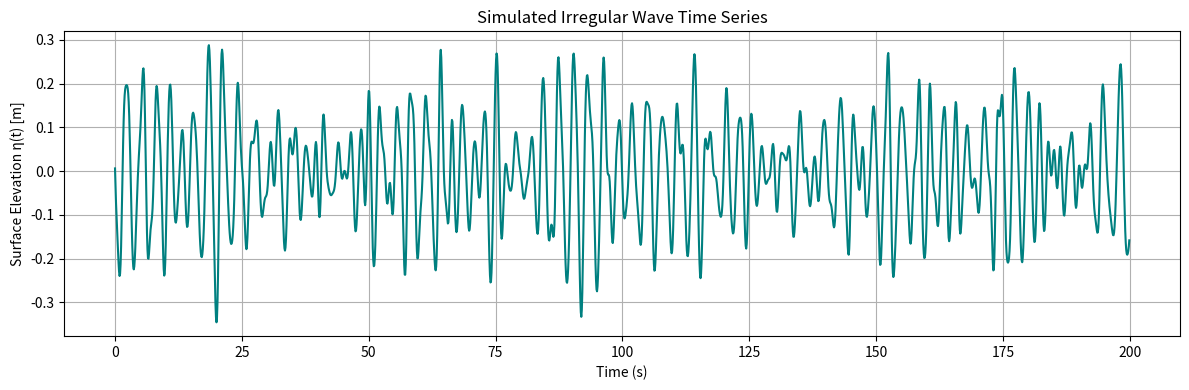
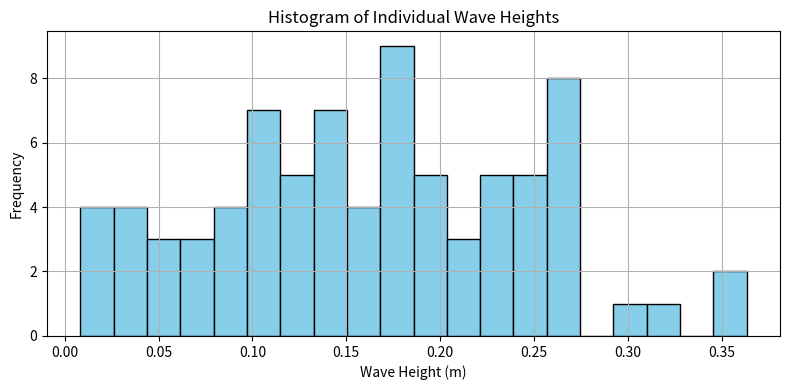

These figures' Python source, in order:
import numpy as np
import matplotlib.pyplot as plt

#constants
g = 9.81  # acceleration due to gravity (m/s^2)
alpha = 0.0081  # philip constant parameter
gamma = 3.3  # peak enhancement factor
fp = 0.33 # peak frequency (Hz)

# frequency range
f = np.linspace(0.05, 1.0, 500) # frequency range (Hz)
df = f[1] - f[0]  # frequency step

# sigma definition
sigma = np.where(f <= fp, 0.07, 0.09)

# JONSWAP spectrum parameters
def jonswap(f, alpha, gamma, fp, sigma):
    r = np.exp(- ((f - fp)**2) / (2 * sigma**2 * fp**2))
    S = (alpha * g**2 * (2 * np.pi)**(-4) *
         f**(-5) * np.exp(-1.25 * (fp / f)**4) * gamma**r)
    return S
S = jonswap(f, alpha, gamma, fp, sigma)

#time domain
T_total = 200  # total simulation time in seconds
dt = 0.1  # time step in seconds
t = np.arange(0, T_total, dt)

# Generate random phases
phi = np.random.uniform(0, 2*np.pi, len(f))

#wave elevation synthesis
eta = np.zeros_like(t)
for i in range(len(f)):
    Ai = np.sqrt(2 * S[i] * df)  # amplitude from spectral density
    eta += Ai * np.cos(2 * np.pi * f[i] * t + phi[i])

#method 1-statistical summary
H_max = np.max(eta) - np.min(eta)  # maximum wave height
H_s_std = 4 * np.std(eta) # standard deviation
print(f"Maximum wave height: {H_max:.2f} m")
print(f"Significant wave height (H_s ~ 4_std): {H_s_std:.2f} m")

# method 2-zero upcrossing wave height estimation
zero_crossings = np.where(np.diff(np.signbit(eta)))[0]  # find zero crossings
wave_heights = []
for i in range(0, len(zero_crossings) - 1, 2):# every wave between crossings
    segment = eta[zero_crossings[i]:zero_crossings[i+1]]
    if len(segment) > 0:
        wave_heights.append(np.max(segment) - np.min(segment))

wave_heights = np.array(wave_heights)
H_s_13 = np.mean(np.sort(wave_heights)[-len(wave_heights)//3:])  # H_s as average of highest 1/3 of waves

print(f"Significant wave height (H_s 1/3): {H_s_13:.2f} m")
print(f"Total number of waves: {len(wave_heights)}")


# Plotting the time series of wave elevation
plt.figure(figsize=(12, 4))
plt.plot(t, eta, color='teal')
plt.title("Simulated Irregular Wave Time Series")
plt.xlabel("Time (s)")
plt.ylabel("Surface Elevation η(t) [m]")
plt.grid(True)
plt.tight_layout()
plt.show()

# === Plot histogram of wave heights ===
plt.figure(figsize=(8, 4))
plt.hist(wave_heights, bins=20, color='skyblue', edgecolor='black')
plt.title("Histogram of Individual Wave Heights")
plt.xlabel("Wave Height (m)")
plt.ylabel("Frequency")
plt.grid(True)
plt.tight_layout()
plt.show()